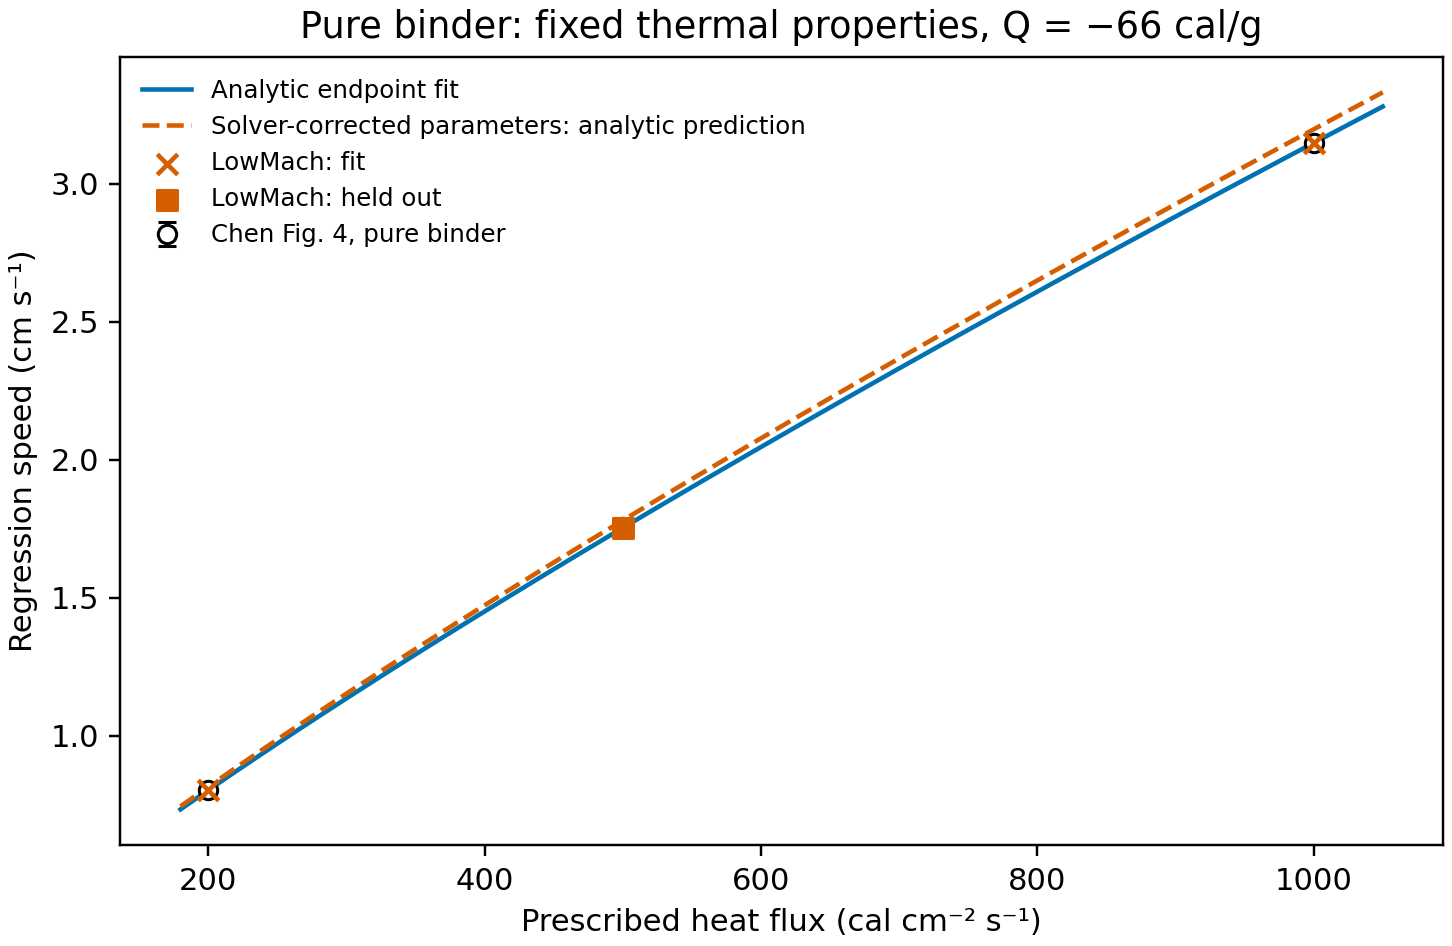

Source data for this figure (header and first rows):
q_cal_cm2_s, role, figure4_r_cm_s, initial_analytic_r_cm_s, initial_analytic_error_percent, initial_analytic_Ts_K, final_analytic_r_cm_s, final_analytic_Ts_K, lowmach_r_cm_s, lowmach_error_percent, lowmach_Ts_K
200.0, fit, 0.8019, 0.8019, -7.72715225139109e-12, 702.8, 0.8141, 694.9, 0.8019, 0.0007532, 698.1
500.0, held out, 1.755, 1.753, -0.1305, 779.3, 1.78, 770.1, 1.753, -0.1296, 774.1
1000, fit, 3.149, 3.149, 2.220446049250313e-14, 848.4, 3.198, 838, 3.149, 0.001869, 842.8
